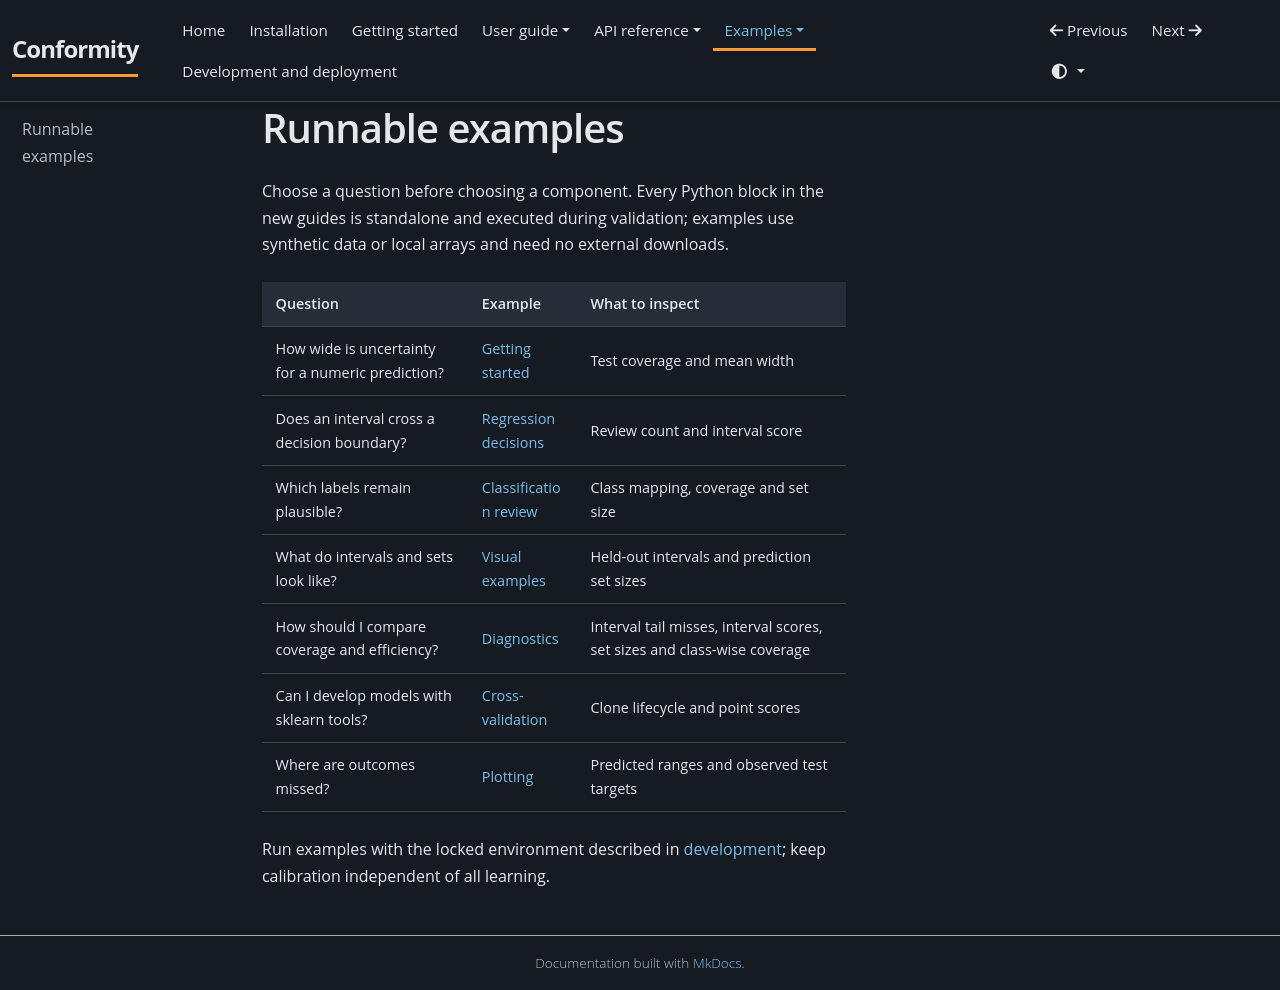

repository: JackGreenaway/Conformity · page: examples/index.html · generator: mkdocs

# Runnable examples

Choose a question before choosing a component. Every Python block in the new guides is standalone and executed during validation; examples use synthetic data or local arrays and need no external downloads.

| Question | Example | What to inspect |
| --- | --- | --- |
| How wide is uncertainty for a numeric prediction? | [Getting started](../getting-started.md) | Test coverage and mean width |
| Does an interval cross a decision boundary? | [Regression decisions](regression.md) | Review count and interval score |
| Which labels remain plausible? | [Classification review](classification.md) | Class mapping, coverage and set size |
| What do intervals and sets look like? | [Visual examples](plots.md) | Held-out intervals and prediction set sizes |
| How should I compare coverage and efficiency? | [Diagnostics](../user-guide/diagnostics.md) | Interval tail misses, interval scores, set sizes and class-wise coverage |
| Can I develop models with sklearn tools? | [Cross-validation](cross-validation.md) | Clone lifecycle and point scores |
| Where are outcomes missed? | [Plotting](../plotting.md) | Predicted ranges and observed test targets |

Run examples with the locked environment described in [development](../development.md); keep calibration independent of all learning.
